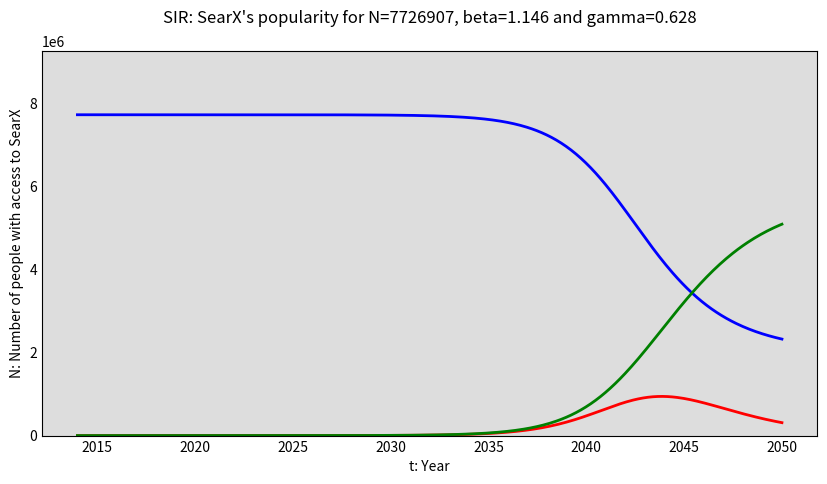

Source code (Python): (Note: this script raises an exception after producing the figure.)
import numpy as np
from scipy.integrate import odeint
import matplotlib.pyplot as plt

import math

import os

#  |===========|
#  | FUNCTIONS |
#  |===========|

# The SIR model differential equations.
def deriv(y, t, N, beta, gamma):
    S, I, R = y
    dSdt = -beta * S * I / N
    dIdt = beta * S * I / N - gamma * I
    dRdt = gamma * I 
    return dSdt, dIdt, dRdt

# a csv file is generated after generating each graphic
def create_csv_table():

    table = np.array([t, S, I, R])

    if i==0:
        f = open(f"t3_SIR.csv", "w")
    else:    
        f = open(f"t3_SIR.csv", "a")

    text = f",,,,\nTable {i},,,\n,,,,\n"

    text += f"beta,gamma,,,\n{beta},{gamma},,\n,,,,\n"

    text += "year, S, I, R\n"
    max = YEAR_START
    for ti in range(len(t)):
        if ti==0:
            text+= f"{math.floor(table[0][0])}, {math.floor(table[1][0])}, {math.floor(table[2][0])}, {math.floor(table[3][0])}\n"

        elif math.floor(table[0][ti])%10==0 and max<math.floor(table[0][ti]):
            max = math.floor(table[0][ti])
            text += f"{max}, "

            for j in range(1,3):
                text += f"{math.floor(table[j][ti])}, "
            text+= f"{math.floor(table[3][ti])}\n"

    text+=",,,,\n"

    f.write(text)


#  |======|
#  | MAIN |
#  |======|

# Total population, N.
N = 10166984 * 0.76

# Initial number of infected and recovered individuals, I0 and R0.
I0, R0 = 1, 0

# Everyone else, S0, is susceptible to infection initially.
S0 = N - I0 - R0

# A grid of time points from year 2014 to 2050
YEAR_START = 2014
YEAR_END = 2050
t = np.linspace(YEAR_START, YEAR_END, 12 * (YEAR_END-YEAR_START) )

# this data will be later used for creating the csv tables
years = sorted(set([math.floor(year) for year in t if math.floor(year)%10==0]))

# Initial conditions vector
y0 = S0, I0, R0

img_name="plts3_SIR"

# only the images generated from the last execution of this script are shown in the directory
os.system(f"rm {img_name}*.png")

num_figures = 3
for i in range(num_figures):
    # Contact rate, beta; mean recovery rate, gamma, (in 1/days)
    beta, gamma = (41.25+i*4.75)/(YEAR_END-YEAR_START), (22.625-i*4.75)/(YEAR_END-YEAR_START)

    # Integrate the SIR equations over the time grid, t.
    ret = odeint(deriv, y0, t, args=(N, beta, gamma))
    S, I, R = ret.T # transposta de ret

    # Plot the data on three separate curves for S(t), I(t) and R(t)
    fig = plt.figure(facecolor="w",figsize=(10,5))
    ax = fig.add_subplot(111, facecolor="#dddddd", axisbelow=True)
    ax.plot(t, S, "b", lw=2, label="S: never been SearX users")
    ax.plot(t, I, "r", lw=2, label="I: are SearX users")
    ax.plot(t, R, "g", lw=2, label="R: are no longer SearX users")

    ax.set_title(f"SIR: SearX's popularity for N={int(N)}, beta={beta:.3f} and gamma={gamma:.3f}\n")
    ax.set_xlabel("t: Year")
    ax.set_ylabel("N: Number of people with access to SearX")

    ylim = 1.2*N
    ax.set_ylim(0,ylim)
    ax.yaxis.set_tick_params(length=0)
    ax.xaxis.set_tick_params(length=0)
    ax.grid(b=True, which="major", c="w", lw=2, ls="-")
    legend = ax.legend()
    legend.get_frame().set_alpha(0.5)
    for spine in ("right", "top"):
        ax.spines[spine].set_visible(False)

    plt.savefig(f"{img_name}{i}")
    plt.close()

    # create csv tables
    create_csv_table()
